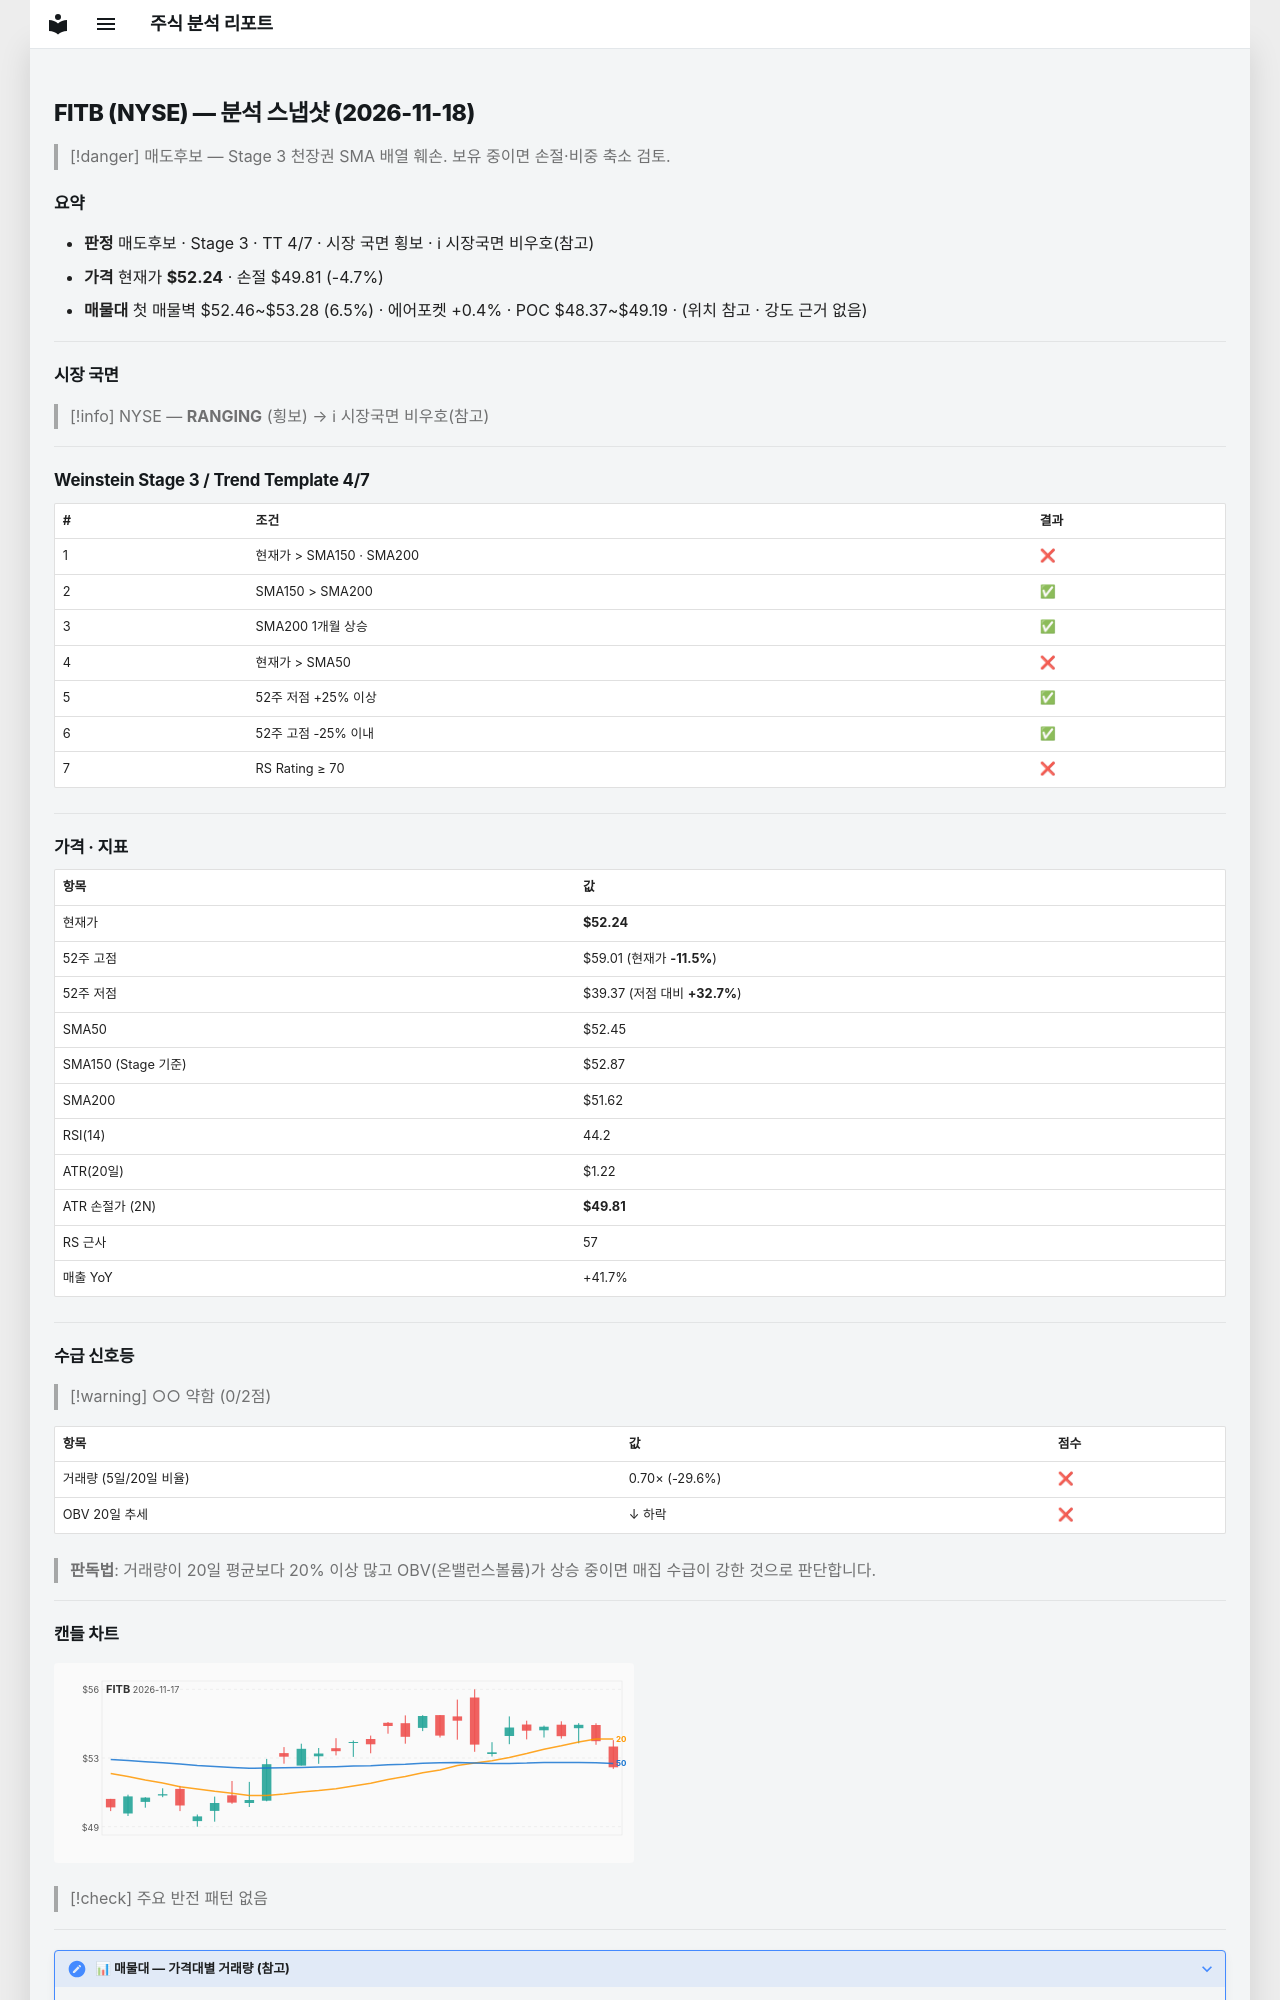

repository: soloandco/stock-reports · page: snapshots/FITB-2026-11-18/index.html · generator: mkdocs

---
type: analysis-snapshot
title: FITB 분석 스냅샷
ticker: FITB
market: NYSE
created: 2026-11-18
updated: 2026-11-18
bar-date: 2026-11-17
verdict: 매도후보
real-rr: 2.43
sma50-gap-pct: -0.4
weekly-position: 저항대아래
weekly-overhead-price: 58.15
weekly-overhead-pct: 11.3
stage: 3
trend-template-score: 4
tt-max: 7
ma-set: sma-50-150-200
price: 52.244998931884766
stop-price: 49.811866800280875
market-regime: RANGING
supply-demand-score: 0/2
supply-demand-label: 약함
status: tracking
tags:
  - stock-agent
  - watchlist
  - FITB
  - analysis
related:
  - "[[analysis-template]]"
---

# FITB (NYSE) — 분석 스냅샷 (2026-11-18)

> [!danger] 매도후보 — Stage 3 천장권
> SMA 배열 훼손. 보유 중이면 손절·비중 축소 검토.

## 요약

- **판정** 매도후보 · Stage 3 · TT 4/7 · 시장 국면 횡보 · ℹ 시장국면 비우호(참고)
- **가격** 현재가 **$52.24** · 손절 $49.81 (-4.7%)
- **매물대** 첫 매물벽 $52.46~$53.28 (6.5%) · 에어포켓 +0.4% · POC $48.37~$49.19 · (위치 참고 · 강도 근거 없음)

---

## 시장 국면

> [!info] NYSE — **RANGING** (횡보) → ℹ 시장국면 비우호(참고)

---

## Weinstein Stage 3 / Trend Template 4/7

| # | 조건 | 결과 |
|---|------|------|
| 1 | 현재가 > SMA150 · SMA200 | ❌ |
| 2 | SMA150 > SMA200 | ✅ |
| 3 | SMA200 1개월 상승 | ✅ |
| 4 | 현재가 > SMA50 | ❌ |
| 5 | 52주 저점 +25% 이상 | ✅ |
| 6 | 52주 고점 -25% 이내 | ✅ |
| 7 | RS Rating ≥ 70 | ❌ |

---

## 가격 · 지표

| 항목 | 값 |
|------|---|
| 현재가 | **$52.24** |
| 52주 고점 | $59.01 (현재가 **-11.5%**) |
| 52주 저점 | $39.37 (저점 대비 **+32.7%**) |
| SMA50 | $52.45 |
| SMA150 (Stage 기준) | $52.87 |
| SMA200 | $51.62 |
| RSI(14) | 44.2 |
| ATR(20일) | $1.22 |
| ATR 손절가 (2N) | **$49.81** |
| RS 근사 | 57 |
| 매출 YoY | +41.7% |

---
## 수급 신호등

> [!warning] ○○ 약함 (0/2점)

| 항목 | 값 | 점수 |
|------|------|------|
| 거래량 (5일/20일 비율) | 0.70× (-29.6%) | ❌ |
| OBV 20일 추세 | ↓ 하락 | ❌ |

> **판독법**: 거래량이 20일 평균보다 20% 이상 많고 OBV(온밸런스볼륨)가 상승 중이면 매집 수급이 강한 것으로 판단합니다.

---
